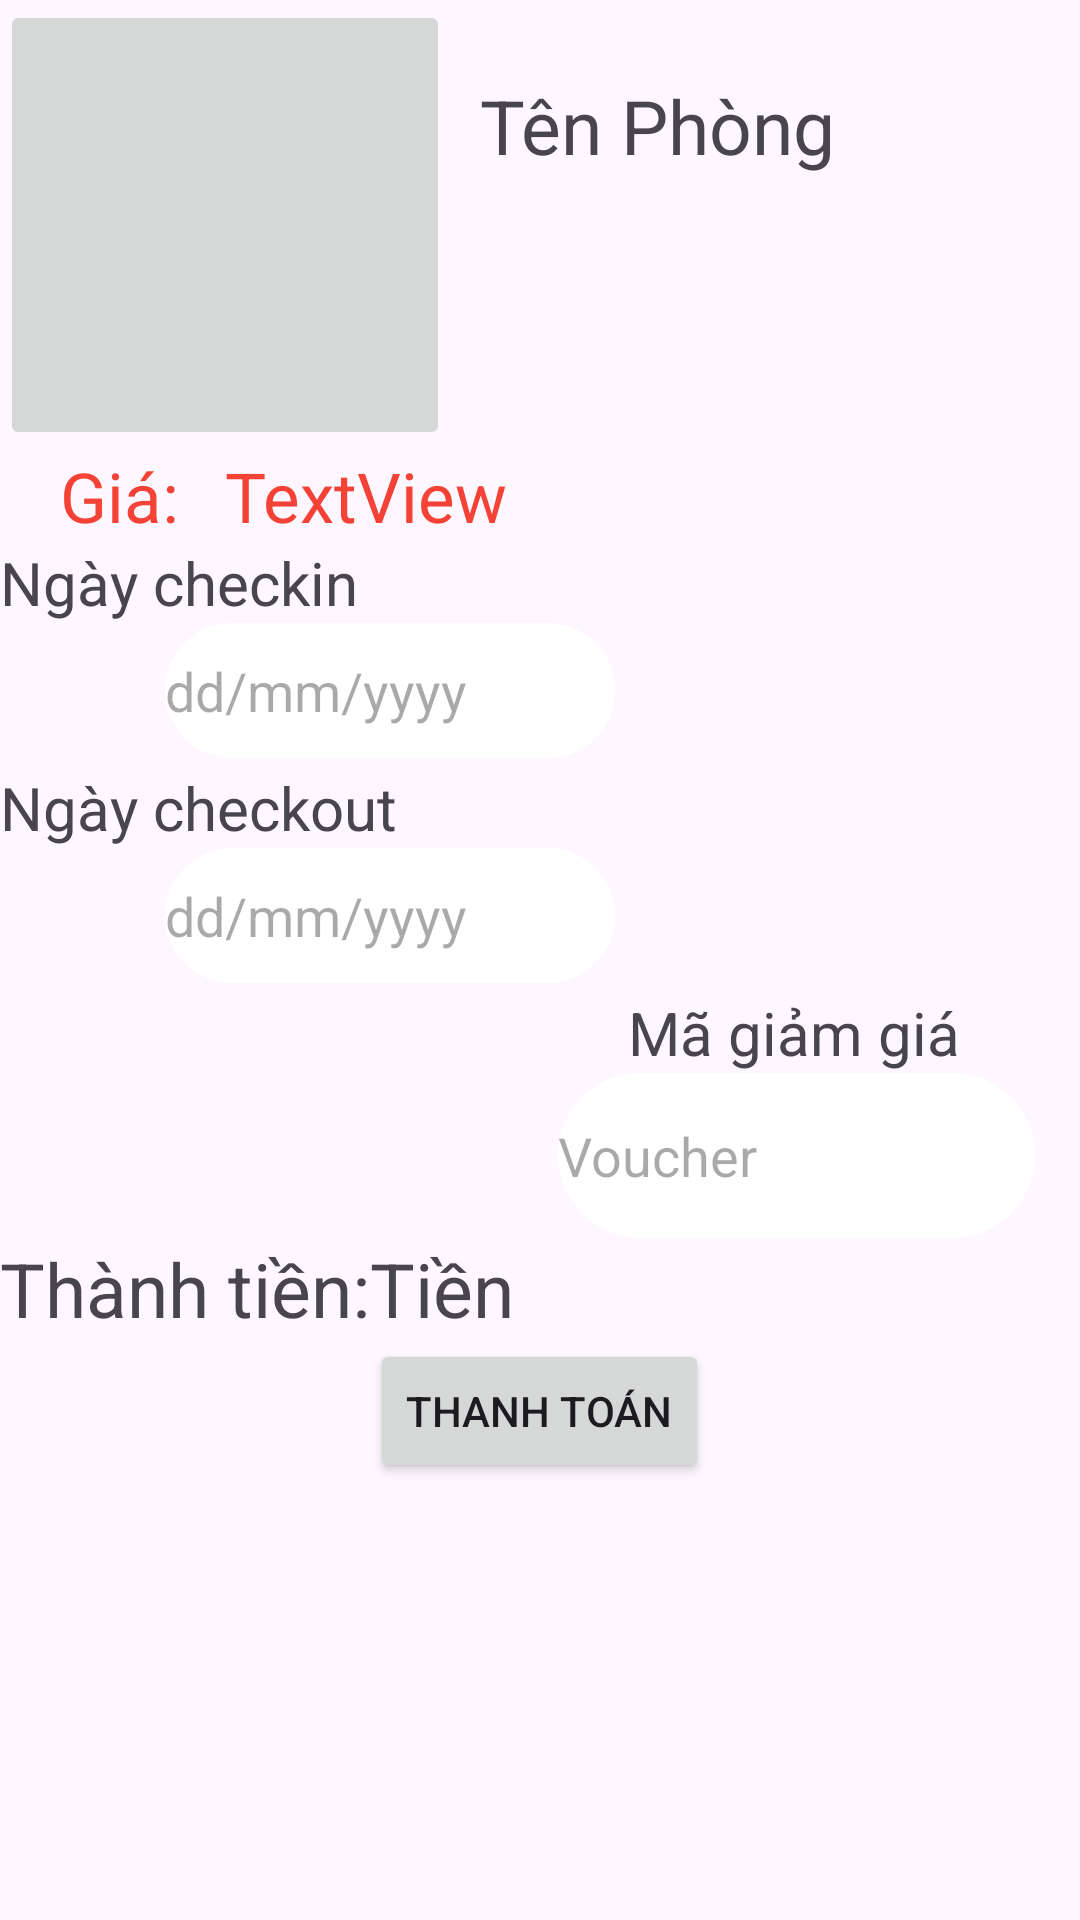

Write the Android layout XML for this screen, with the resource values it uses.
<!-- AndroidManifest.xml: application theme Theme.Doan -->
<!-- res/layout/fragment_booking.xml -->
<?xml version="1.0" encoding="utf-8"?>
<ScrollView xmlns:android="http://schemas.android.com/apk/res/android"
    xmlns:app="http://schemas.android.com/apk/res-auto"
    xmlns:tools="http://schemas.android.com/tools"
    android:layout_width="match_parent"
    android:layout_height="match_parent"
    android:layout_marginLeft="10dp"
    tools:context=".BookingFragment">

    <LinearLayout
        android:layout_width="match_parent"
        android:layout_height="wrap_content"
        android:orientation="vertical">


        <LinearLayout
            android:layout_width="match_parent"
            android:layout_height="match_parent"
            android:orientation="horizontal">

            <ImageButton
                android:id="@+id/imageAvatar"
                android:layout_width="150dp"
                android:layout_height="150dp"
                tools:src="@tools:sample/avatars[0]" />

            <TextView
                android:id="@+id/tvName"
                android:layout_width="match_parent"
                android:layout_height="wrap_content"
                android:layout_marginLeft="10dp"
                android:layout_marginTop="25dp"
                android:text="Tên Phòng"
                android:textSize="25dp" />

        </LinearLayout>

        <LinearLayout
            android:layout_width="match_parent"
            android:layout_height="match_parent"
            android:orientation="horizontal">

            <TextView
                android:id="@+id/textView11"
                android:layout_width="40dp"
                android:layout_height="wrap_content"
                android:layout_marginLeft="20dp"
                android:text="Giá:"
                android:textColor="#F44336"
                android:textSize="23dp" />

            <TextView
                android:id="@+id/tvGia"
                android:layout_width="wrap_content"
                android:layout_height="wrap_content"
                android:layout_marginLeft="15dp"
                android:layout_weight="1"
                android:text="TextView"
                android:textColor="#F44336"
                android:textSize="23dp" />
        </LinearLayout>

        <TextView
            android:id="@+id/textView13"
            android:layout_width="match_parent"
            android:layout_height="wrap_content"
            android:text="Ngày checkin"
            android:textSize="20dp" />

        <LinearLayout
            android:layout_width="match_parent"
            android:layout_height="match_parent"
            android:orientation="horizontal">

            <Button
                android:id="@+id/btncalendar1"
                android:layout_width="55dp"
                android:layout_height="wrap_content"

                android:background="#007C5F5F"
                app:icon="@drawable/baseline_calendar_month_24"
                app:iconGravity="end"
                app:iconSize="27dp"
                app:iconTint="#000000" />

            <EditText
                android:id="@+id/edtdate1"
                android:layout_width="150dp"
                android:layout_height="45dp"
                android:background="@drawable/lavender_border"
                android:backgroundTint="@color/white"
                android:ems="10"
                android:hint="dd/mm/yyyy"
                android:inputType="date" />
        </LinearLayout>

        <TextView
            android:id="@+id/textView14"
            android:layout_width="match_parent"
            android:layout_height="wrap_content"
            android:text="Ngày checkout"
            android:textSize="20dp" />

        <LinearLayout
            android:layout_width="match_parent"
            android:layout_height="match_parent"
            android:orientation="horizontal">

            <Button
                android:id="@+id/btncalendar2"
                android:layout_width="55dp"
                android:layout_height="wrap_content"
                android:background="#00FFFFFF"
                app:icon="@drawable/baseline_calendar_month_24"
                app:iconGravity="end"
                app:iconSize="27dp"
                app:iconTint="#000000" />

            <EditText
                android:id="@+id/edtdate2"
                android:layout_width="150dp"
                android:layout_height="45dp"
                android:background="@drawable/lavender_border"
                android:backgroundTint="@color/white"
                android:ems="10"
                android:hint="dd/mm/yyyy"
                android:inputType="date" />
        </LinearLayout>

        <TextView
            android:id="@+id/textView9"
            android:layout_width="match_parent"
            android:layout_height="wrap_content"
            android:gravity="right"
            android:paddingRight="40dp"
            android:text="Mã giảm giá"
            android:textSize="20dp" />

        <EditText
            android:id="@+id/edtvoucher"
            android:layout_width="159dp"
            android:layout_height="55dp"
            android:layout_gravity="right"
            android:layout_marginRight="15dp"
            android:background="@drawable/lavender_border"
            android:backgroundTint="#FFFFFF"
            android:ems="10"
            android:hint="Voucher"
            android:inputType="text" />

        <LinearLayout
            android:layout_width="match_parent"
            android:layout_height="match_parent"
            android:orientation="horizontal">

            <TextView
                android:id="@+id/textView15"
                android:layout_width="wrap_content"
                android:layout_height="wrap_content"
                android:text="Thành tiền:"
                android:textSize="25dp" />

            <TextView
                android:id="@+id/tvtien"
                android:layout_width="wrap_content"
                android:layout_height="wrap_content"
                android:layout_weight="1"
                android:text="Tiền"
                android:textSize="25dp" />
        </LinearLayout>

        <LinearLayout
            android:layout_width="match_parent"
            android:layout_height="match_parent"
            android:gravity="center"
            android:orientation="vertical">

            <Button
                android:id="@+id/btnthanhtoan"
                android:layout_width="wrap_content"
                android:layout_height="wrap_content"
                android:layout_weight="1"
                android:text="Thanh toán" />
        </LinearLayout>


    </LinearLayout>
</ScrollView>
<!-- resources referenced by this layout -->
<resources>
  <!-- drawable lavender_border (drawable) -->
  <?xml version="1.0" encoding="utf-8"?>
  <shape xmlns:android="http://schemas.android.com/apk/res/android"
      android:shape="rectangle">
  
      <stroke
          android:width="2dp"
          android:color="#03A9F4"/>
      <corners
          android:radius="30dp"/>
  
  </shape>
  <style name="Theme.Doan" parent="Base.Theme.Doan" />
  <style name="Base.Theme.Doan" parent="Theme.Material3.DayNight.NoActionBar">
          
          <item name="colorPrimary">@color/blue</item>
          <item name="colorPrimaryVariant">@color/blue</item>
          
      </style>
  <!-- not gathered from this repository: default colours our renderer supplied (Android Studio template values) -->
  <color name="white">#FFFFFFFF</color>
</resources>
